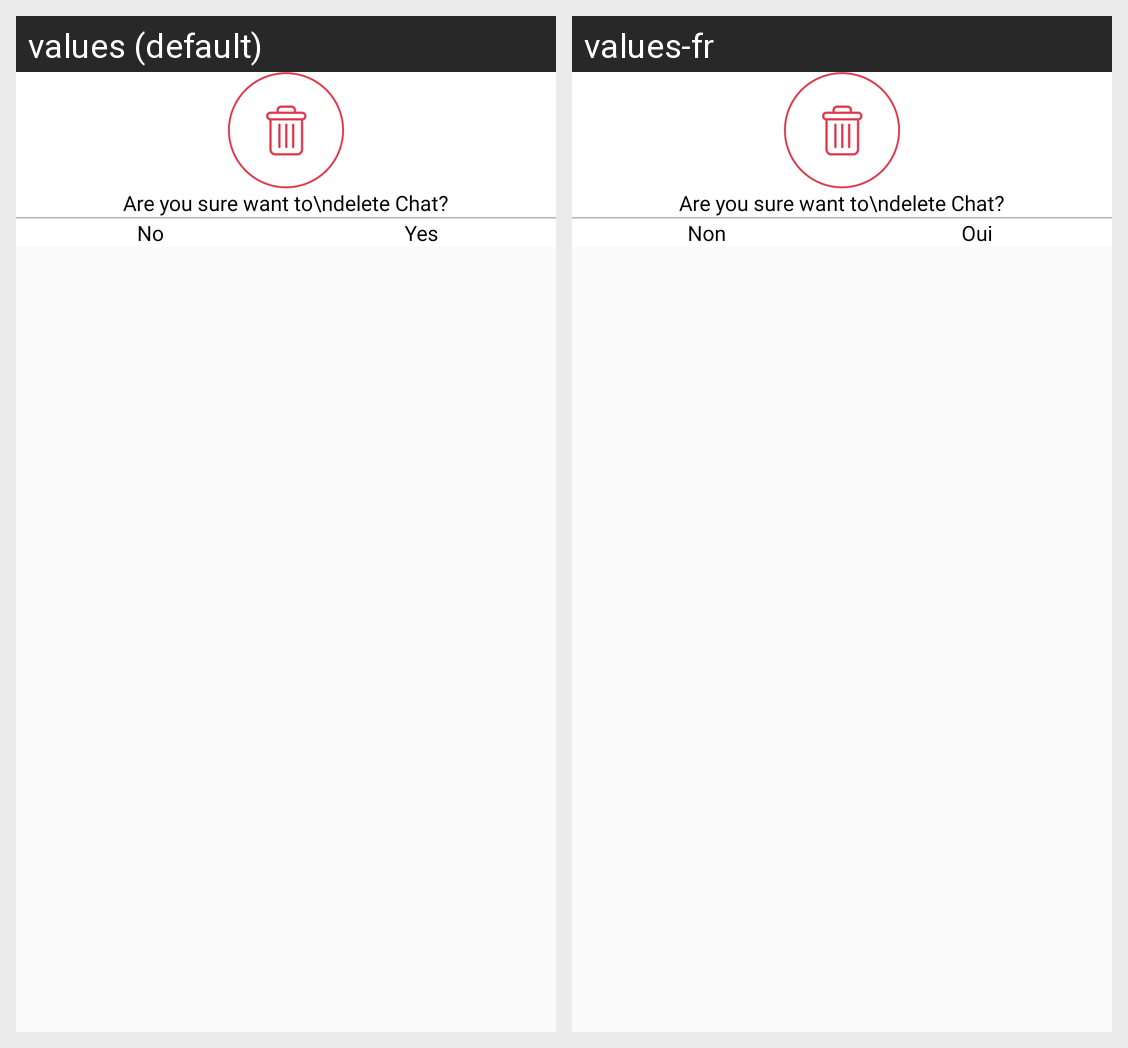

The same Android screen rendered under two of its app's locales, left to right. List the strings drawn on it with the default value and each locale's translation.
Android screen res/layout/alert_chat_delete.xml rendered under 2 locales, left to right: values (default), values-fr. Device: Nexus 5 (rendered at 1080×1920; each locale shown at half size, 540×960, under a caption strip naming it); theme AppTheme.
Strings drawn on this screen, with the default value and each locale's value (text and hints the layout hard-codes, and strings that could not be matched under every locale, appear in the picture but are not listed):

no
  values: No
  values-fr: Non

yes
  values: Yes
  values-fr: Oui
